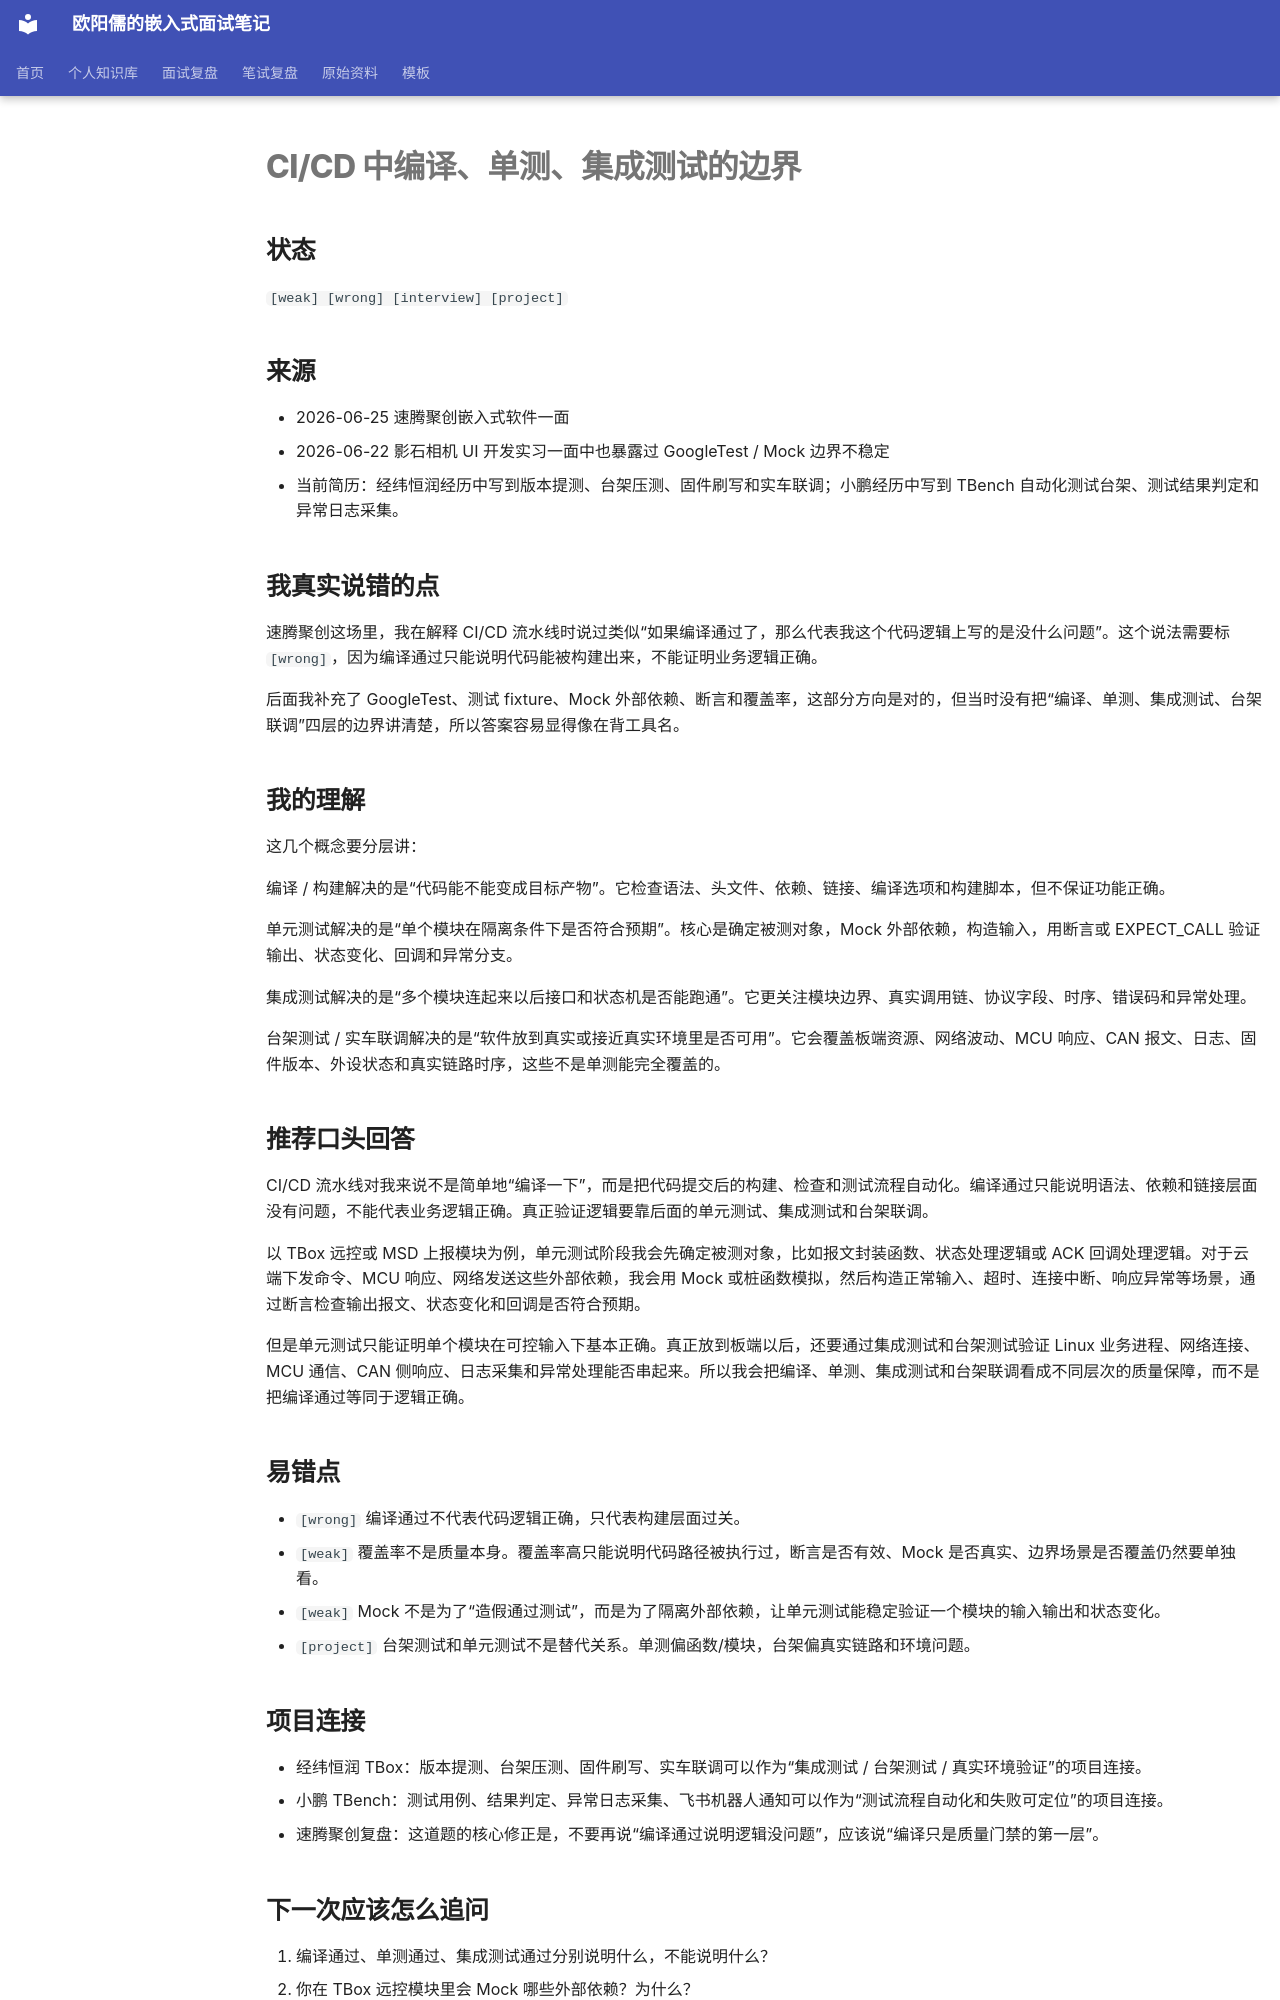

repository: ouyangru/my-interview-notes · page: knowledge/工程化/CI-CD编译单测集成测试边界/index.html · generator: mkdocs

# CI/CD 中编译、单测、集成测试的边界

## 状态

`[weak] [wrong] [interview] [project]`

## 来源

- 2026-06-25 速腾聚创嵌入式软件一面
- 2026-06-22 影石相机 UI 开发实习一面中也暴露过 GoogleTest / Mock 边界不稳定
- 当前简历：经纬恒润经历中写到版本提测、台架压测、固件刷写和实车联调；小鹏经历中写到 TBench 自动化测试台架、测试结果判定和异常日志采集。

## 我真实说错的点

速腾聚创这场里，我在解释 CI/CD 流水线时说过类似“如果编译通过了，那么代表我这个代码逻辑上写的是没什么问题”。这个说法需要标 `[wrong]`，因为编译通过只能说明代码能被构建出来，不能证明业务逻辑正确。

后面我补充了 GoogleTest、测试 fixture、Mock 外部依赖、断言和覆盖率，这部分方向是对的，但当时没有把“编译、单测、集成测试、台架联调”四层的边界讲清楚，所以答案容易显得像在背工具名。

## 我的理解

这几个概念要分层讲：

编译 / 构建解决的是“代码能不能变成目标产物”。它检查语法、头文件、依赖、链接、编译选项和构建脚本，但不保证功能正确。

单元测试解决的是“单个模块在隔离条件下是否符合预期”。核心是确定被测对象，Mock 外部依赖，构造输入，用断言或 EXPECT_CALL 验证输出、状态变化、回调和异常分支。

集成测试解决的是“多个模块连起来以后接口和状态机是否能跑通”。它更关注模块边界、真实调用链、协议字段、时序、错误码和异常处理。

台架测试 / 实车联调解决的是“软件放到真实或接近真实环境里是否可用”。它会覆盖板端资源、网络波动、MCU 响应、CAN 报文、日志、固件版本、外设状态和真实链路时序，这些不是单测能完全覆盖的。

## 推荐口头回答

CI/CD 流水线对我来说不是简单地“编译一下”，而是把代码提交后的构建、检查和测试流程自动化。编译通过只能说明语法、依赖和链接层面没有问题，不能代表业务逻辑正确。真正验证逻辑要靠后面的单元测试、集成测试和台架联调。

以 TBox 远控或 MSD 上报模块为例，单元测试阶段我会先确定被测对象，比如报文封装函数、状态处理逻辑或 ACK 回调处理逻辑。对于云端下发命令、MCU 响应、网络发送这些外部依赖，我会用 Mock 或桩函数模拟，然后构造正常输入、超时、连接中断、响应异常等场景，通过断言检查输出报文、状态变化和回调是否符合预期。

但是单元测试只能证明单个模块在可控输入下基本正确。真正放到板端以后，还要通过集成测试和台架测试验证 Linux 业务进程、网络连接、MCU 通信、CAN 侧响应、日志采集和异常处理能否串起来。所以我会把编译、单测、集成测试和台架联调看成不同层次的质量保障，而不是把编译通过等同于逻辑正确。

## 易错点

- `[wrong]` 编译通过不代表代码逻辑正确，只代表构建层面过关。
- `[weak]` 覆盖率不是质量本身。覆盖率高只能说明代码路径被执行过，断言是否有效、Mock 是否真实、边界场景是否覆盖仍然要单独看。
- `[weak]` Mock 不是为了“造假通过测试”，而是为了隔离外部依赖，让单元测试能稳定验证一个模块的输入输出和状态变化。
- `[project]` 台架测试和单元测试不是替代关系。单测偏函数/模块，台架偏真实链路和环境问题。

## 项目连接

- 经纬恒润 TBox：版本提测、台架压测、固件刷写、实车联调可以作为“集成测试 / 台架测试 / 真实环境验证”的项目连接。
- 小鹏 TBench：测试用例、结果判定、异常日志采集、飞书机器人通知可以作为“测试流程自动化和失败可定位”的项目连接。
- 速腾聚创复盘：这道题的核心修正是，不要再说“编译通过说明逻辑没问题”，应该说“编译只是质量门禁的第一层”。

## 下一次应该怎么追问

1. 编译通过、单测通过、集成测试通过分别说明什么，不能说明什么？
2. 你在 TBox 远控模块里会 Mock 哪些外部依赖？为什么？
3. 覆盖率达到 80%～90% 就一定安全吗？如果不是，还要看什么？
4. 台架测试发现问题但单测没发现，常见原因有哪些？
5. CI/CD 流水线失败时，你会怎么区分是代码问题、环境问题还是依赖问题？
